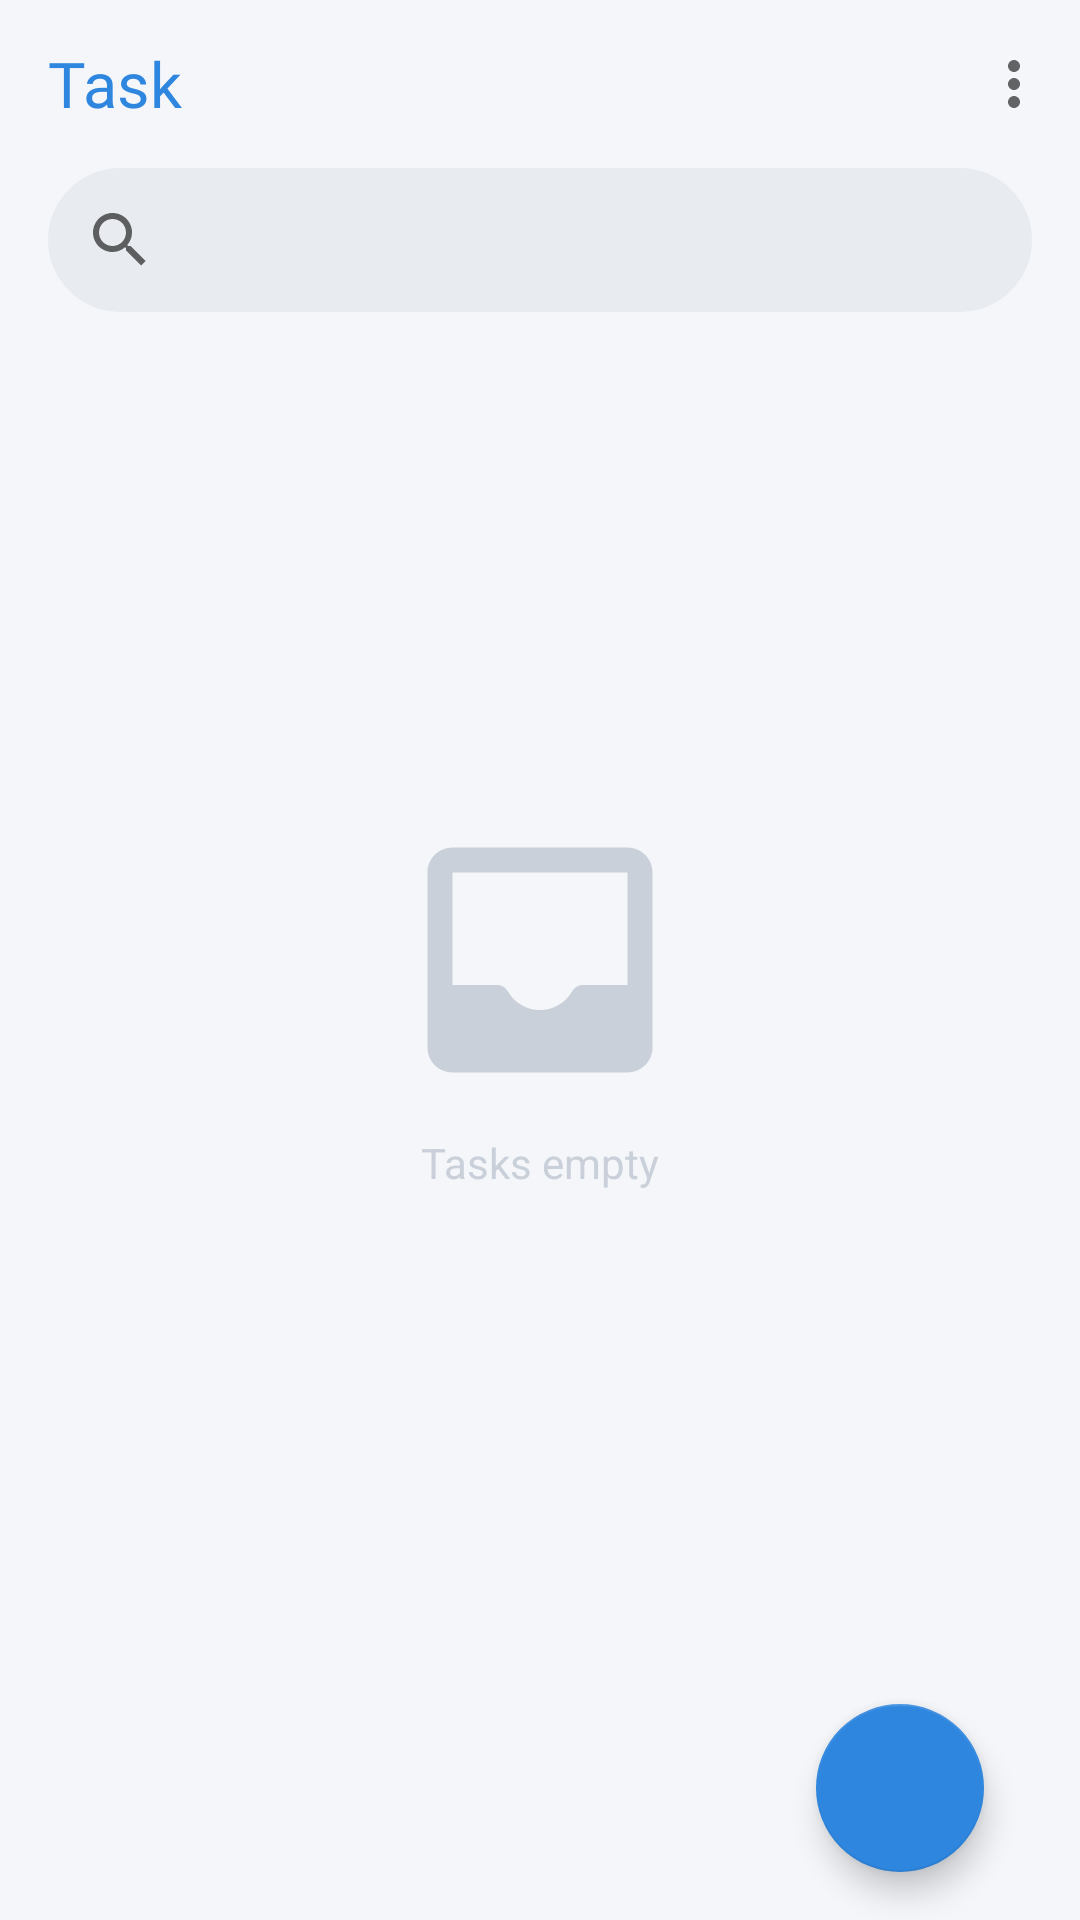

Write the Android layout XML for this screen, with the resource values it uses.
<!-- AndroidManifest.xml: application theme Theme.Notemarks -->
<!-- res/layout/fragment_todo_list.xml -->
<?xml version="1.0" encoding="utf-8"?>
<layout xmlns:android="http://schemas.android.com/apk/res/android"
    xmlns:app="http://schemas.android.com/apk/res-auto"
    xmlns:tools="http://schemas.android.com/tools">

    <data>

        <variable
            name="viewModel"
            type="id.muhariananda.notemarks.ui.viewmodels.SharedViewModel" />
    </data>

    <androidx.constraintlayout.widget.ConstraintLayout
        android:layout_width="match_parent"
        android:layout_height="match_parent"
        android:background="?attr/colorOnPrimary"
        tools:context=".ui.todo.list.TodoListFragment">

        <com.google.android.material.appbar.AppBarLayout
            android:id="@+id/appBarLayout3"
            android:layout_width="0dp"
            android:layout_height="wrap_content"
            app:elevation="0dp"
            app:layout_constraintEnd_toEndOf="parent"
            app:layout_constraintHorizontal_bias="0.5"
            app:layout_constraintStart_toStartOf="parent"
            app:layout_constraintTop_toTopOf="parent">

            <com.google.android.material.appbar.MaterialToolbar
                android:id="@+id/toolbar_todo"
                android:layout_width="match_parent"
                android:layout_height="?attr/actionBarSize"
                android:background="?attr/colorOnPrimary"
                app:menu="@menu/menu_top_todo_list">

                <TextView
                    android:layout_width="match_parent"
                    android:layout_height="wrap_content"
                    android:fontFamily="@font/poppins_semibold"
                    android:text="@string/task"
                    android:textColor="?attr/colorPrimary"
                    android:textSize="21sp" />

            </com.google.android.material.appbar.MaterialToolbar>

        </com.google.android.material.appbar.AppBarLayout>

        <androidx.appcompat.widget.SearchView
            android:id="@+id/sv_todo"
            android:layout_width="0dp"
            android:layout_height="wrap_content"
            android:layout_marginStart="16dp"
            android:layout_marginEnd="16dp"
            android:background="@drawable/bg_search_view"
            android:queryBackground="@android:color/transparent"
            app:layout_constraintEnd_toEndOf="parent"
            app:layout_constraintHorizontal_bias="0.0"
            app:layout_constraintStart_toStartOf="parent"
            app:layout_constraintTop_toBottomOf="@+id/appBarLayout3"
            app:queryBackground="@android:color/transparent" />

        <androidx.recyclerview.widget.RecyclerView
            android:id="@+id/rv_todo"
            android:layout_width="0dp"
            android:layout_height="0dp"
            android:clipToPadding="false"
            android:layout_marginStart="16dp"
            android:layout_marginTop="8dp"
            android:layout_marginEnd="16dp"
            android:layout_marginBottom="8dp"
            app:layout_constraintBottom_toBottomOf="parent"
            app:layout_constraintEnd_toEndOf="parent"
            app:layout_constraintHorizontal_bias="0.5"
            app:layout_constraintStart_toStartOf="parent"
            app:layout_constraintTop_toBottomOf="@+id/sv_todo" />

        <com.google.android.material.floatingactionbutton.FloatingActionButton
            android:id="@+id/btn_add_todo"
            app:backgroundTint="?attr/colorPrimary"
            android:layout_width="wrap_content"
            android:layout_height="wrap_content"
            android:layout_marginEnd="32dp"
            android:layout_marginBottom="16dp"
            android:clickable="true"
            android:contentDescription="@string/text_add_to_do"
            android:focusable="true"
            android:navigateToAddToFragment="@{true}"
            android:src="@drawable/ic_add"
            app:layout_constraintBottom_toBottomOf="parent"
            app:layout_constraintEnd_toEndOf="parent"
            app:tint="@color/white" />

        <ImageView
            android:id="@+id/imageView2"
            android:layout_width="100dp"
            android:layout_height="100dp"
            android:checkTodosEmpty="@{viewModel.emptyTodo}"
            android:src="@drawable/ic_empty"
            app:layout_constraintBottom_toBottomOf="parent"
            app:layout_constraintEnd_toEndOf="parent"
            app:layout_constraintHorizontal_bias="0.5"
            app:layout_constraintStart_toStartOf="parent"
            app:layout_constraintTop_toTopOf="parent"
            app:tint="@color/hint_alpha_50" />

        <TextView
            android:id="@+id/textView2"
            android:layout_width="wrap_content"
            android:layout_height="wrap_content"
            android:layout_marginTop="8dp"
            android:checkTodosEmpty="@{viewModel.emptyTodo}"
            android:text="@string/tasks_empty"
            android:textColor="@color/hint_alpha_50"
            app:layout_constraintEnd_toEndOf="@+id/imageView2"
            app:layout_constraintStart_toStartOf="@+id/imageView2"
            app:layout_constraintTop_toBottomOf="@+id/imageView2" />

    </androidx.constraintlayout.widget.ConstraintLayout>
</layout>
<!-- resources referenced by this layout -->
<resources>
  <color name="hint_alpha_50">#8ca4b0be</color>
  <color name="white">#FFFFFFFF</color>
  <!-- drawable bg_search_view (drawable) -->
  <?xml version="1.0" encoding="utf-8"?>
  <shape xmlns:android="http://schemas.android.com/apk/res/android"
      android:shape="rectangle">
  
      <solid android:color="@color/grey_alpha_60"/>
      <corners android:radius="50dp"/>
  
  </shape>
  <!-- drawable ic_empty (drawable) -->
  <vector xmlns:android="http://schemas.android.com/apk/res/android"
      android:width="24dp"
      android:height="24dp"
      android:viewportWidth="24"
      android:viewportHeight="24">
    <path
        android:pathData="M19,3H5C3.9,3 3,3.9 3,5v14c0,1.1 0.9,2 2,2h14c1.1,0 2,-0.9 2,-2V5C21,3.9 20.1,3 19,3zM19,5v9h-3.56c-0.36,0 -0.68,0.19 -0.86,0.5C14.06,15.4 13.11,16 12,16s-2.06,-0.6 -2.58,-1.5C9.24,14.19 8.91,14 8.56,14H5V5H19z"
        android:fillColor="#000000"/>
  </vector>
  <string name="task">Task</string>
  <string name="tasks_empty">Tasks empty</string>
  <string name="text_add_to_do">Add To Do</string>
  <style name="Theme.Notemarks" parent="Theme.MaterialComponents.DayNight.NoActionBar">
          
          <item name="colorPrimary">@color/blue_primary</item>
          <item name="colorPrimaryVariant">@color/blue_dark</item>
          <item name="colorOnPrimary">@color/background</item>
          <item name="android:textColorPrimary">@color/text</item>
          
          <item name="colorSecondary">@color/orange_secondary</item>
          <item name="colorSecondaryVariant">@color/orange_dark</item>
          <item name="colorOnSecondary">@color/white</item>
          
          <item name="android:statusBarColor" tools:targetApi="l">?attr/colorPrimaryVariant</item>
          
          <item name="shapeAppearanceLargeComponent">@style/ShapeAppearanceOverlay.Demo</item>
      </style>
  <color name="grey_alpha_60">#99dfe4ea</color>
  <color name="blue_primary">#2e86de</color>
  <color name="blue_dark">#005aac</color>
  <color name="background">#f5f6fa</color>
  <color name="text">#2f3542</color>
  <color name="orange_secondary">#ff9f43</color>
  <color name="orange_dark">#c7700e</color>
  <style name="ShapeAppearanceOverlay.Demo" parent="">
          <item name="cornerSize">24dp</item>
          <item name="cornerFamily">rounded</item>
      </style>
</resources>
